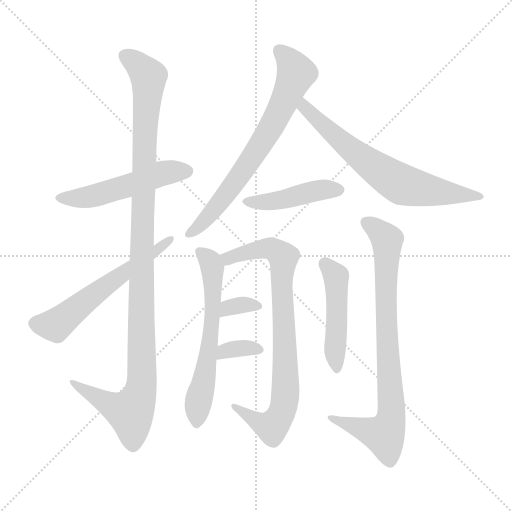
t = 0.00 s
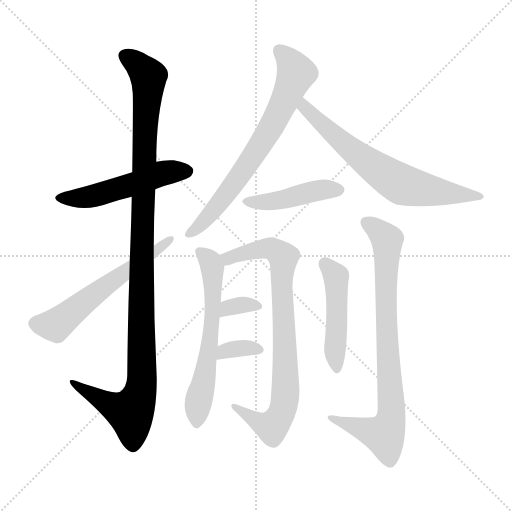
t = 1.86 s
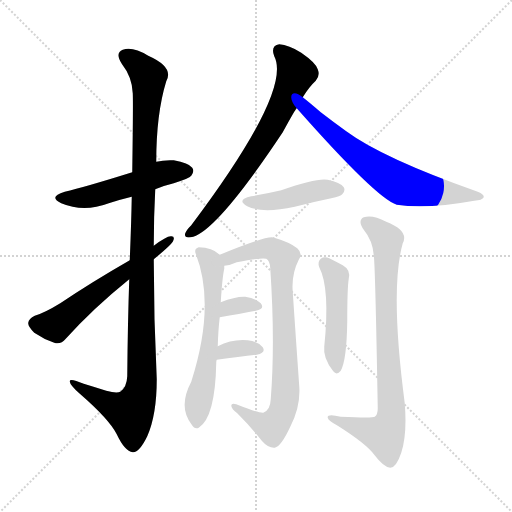
t = 3.71 s
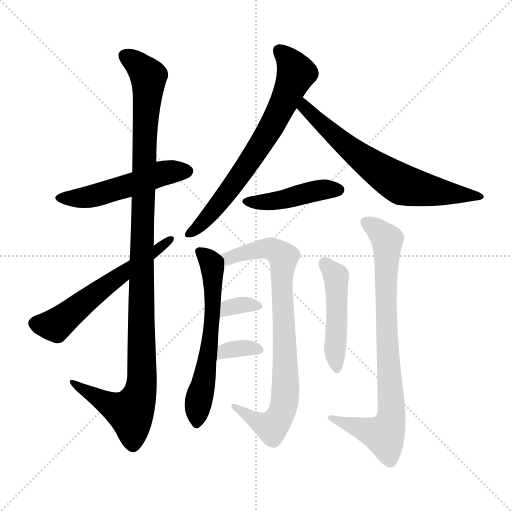
t = 5.57 s
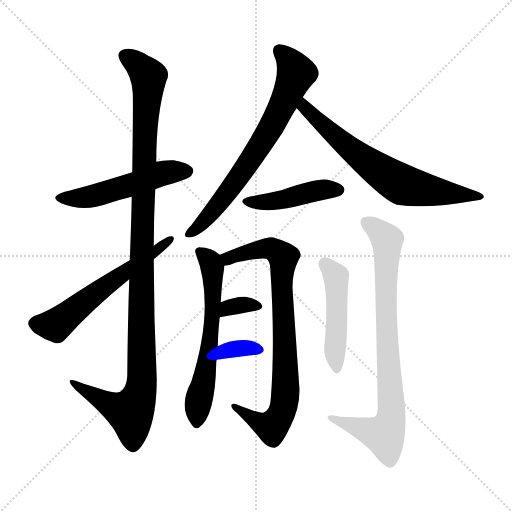
t = 7.43 s
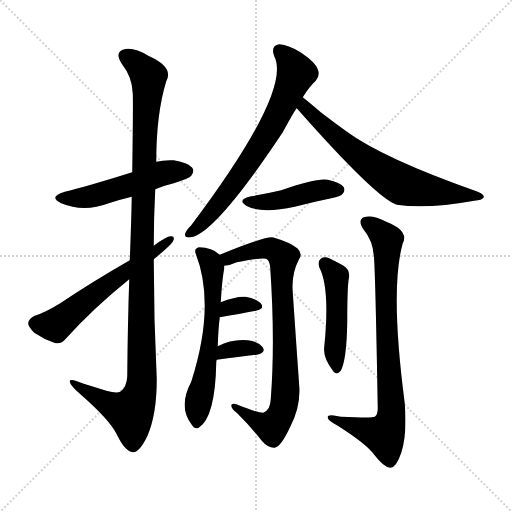
t = 9.28 s

The animated SVG that drew these frames (rendered in a browser with its animation timeline set to each time). Animation: 12 CSS @keyframes rules; one cycle of 9.28 s.

<svg version="1.1" viewBox="0 0 1024 1024" xmlns="http://www.w3.org/2000/svg">
  <g stroke="lightgray" stroke-dasharray="1,1" stroke-width="1" transform="scale(4, 4)">
    <line x1="0" y1="0" x2="256" y2="256"></line>
    <line x1="256" y1="0" x2="0" y2="256"></line>
    <line x1="128" y1="0" x2="128" y2="256"></line>
    <line x1="0" y1="128" x2="256" y2="128"></line>
  </g>
<g transform="scale(1, -1) translate(0, -900)">
   <style type="text/css">
    @keyframes keyframes0 {
      from {
       stroke: blue;
       stroke-dashoffset: 515;
       stroke-width: 128;
       }
       63% {
       animation-timing-function: step-end;
       stroke: blue;
       stroke-dashoffset: 0;
       stroke-width: 128;
       }
       to {
       stroke: black;
       stroke-width: 1024;
       }
       }
       #make-me-a-hanzi-animation-0 {
         animation: keyframes0 0.669108s both;
         animation-delay: 0.000000s;
         animation-timing-function: linear;
       }
    @keyframes keyframes1 {
      from {
       stroke: blue;
       stroke-dashoffset: 1126;
       stroke-width: 128;
       }
       79% {
       animation-timing-function: step-end;
       stroke: blue;
       stroke-dashoffset: 0;
       stroke-width: 128;
       }
       to {
       stroke: black;
       stroke-width: 1024;
       }
       }
       #make-me-a-hanzi-animation-1 {
         animation: keyframes1 1.166341s both;
         animation-delay: 0.669108s;
         animation-timing-function: linear;
       }
    @keyframes keyframes2 {
      from {
       stroke: blue;
       stroke-dashoffset: 584;
       stroke-width: 128;
       }
       66% {
       animation-timing-function: step-end;
       stroke: blue;
       stroke-dashoffset: 0;
       stroke-width: 128;
       }
       to {
       stroke: black;
       stroke-width: 1024;
       }
       }
       #make-me-a-hanzi-animation-2 {
         animation: keyframes2 0.725260s both;
         animation-delay: 1.835449s;
         animation-timing-function: linear;
       }
    @keyframes keyframes3 {
      from {
       stroke: blue;
       stroke-dashoffset: 698;
       stroke-width: 128;
       }
       69% {
       animation-timing-function: step-end;
       stroke: blue;
       stroke-dashoffset: 0;
       stroke-width: 128;
       }
       to {
       stroke: black;
       stroke-width: 1024;
       }
       }
       #make-me-a-hanzi-animation-3 {
         animation: keyframes3 0.818034s both;
         animation-delay: 2.560710s;
         animation-timing-function: linear;
       }
    @keyframes keyframes4 {
      from {
       stroke: blue;
       stroke-dashoffset: 677;
       stroke-width: 128;
       }
       69% {
       animation-timing-function: step-end;
       stroke: blue;
       stroke-dashoffset: 0;
       stroke-width: 128;
       }
       to {
       stroke: black;
       stroke-width: 1024;
       }
       }
       #make-me-a-hanzi-animation-4 {
         animation: keyframes4 0.800944s both;
         animation-delay: 3.378743s;
         animation-timing-function: linear;
       }
    @keyframes keyframes5 {
      from {
       stroke: blue;
       stroke-dashoffset: 439;
       stroke-width: 128;
       }
       59% {
       animation-timing-function: step-end;
       stroke: blue;
       stroke-dashoffset: 0;
       stroke-width: 128;
       }
       to {
       stroke: black;
       stroke-width: 1024;
       }
       }
       #make-me-a-hanzi-animation-5 {
         animation: keyframes5 0.607259s both;
         animation-delay: 4.179688s;
         animation-timing-function: linear;
       }
    @keyframes keyframes6 {
      from {
       stroke: blue;
       stroke-dashoffset: 605;
       stroke-width: 128;
       }
       66% {
       animation-timing-function: step-end;
       stroke: blue;
       stroke-dashoffset: 0;
       stroke-width: 128;
       }
       to {
       stroke: black;
       stroke-width: 1024;
       }
       }
       #make-me-a-hanzi-animation-6 {
         animation: keyframes6 0.742350s both;
         animation-delay: 4.786947s;
         animation-timing-function: linear;
       }
    @keyframes keyframes7 {
      from {
       stroke: blue;
       stroke-dashoffset: 814;
       stroke-width: 128;
       }
       73% {
       animation-timing-function: step-end;
       stroke: blue;
       stroke-dashoffset: 0;
       stroke-width: 128;
       }
       to {
       stroke: black;
       stroke-width: 1024;
       }
       }
       #make-me-a-hanzi-animation-7 {
         animation: keyframes7 0.912435s both;
         animation-delay: 5.529297s;
         animation-timing-function: linear;
       }
    @keyframes keyframes8 {
      from {
       stroke: blue;
       stroke-dashoffset: 329;
       stroke-width: 128;
       }
       52% {
       animation-timing-function: step-end;
       stroke: blue;
       stroke-dashoffset: 0;
       stroke-width: 128;
       }
       to {
       stroke: black;
       stroke-width: 1024;
       }
       }
       #make-me-a-hanzi-animation-8 {
         animation: keyframes8 0.517741s both;
         animation-delay: 6.441732s;
         animation-timing-function: linear;
       }
    @keyframes keyframes9 {
      from {
       stroke: blue;
       stroke-dashoffset: 338;
       stroke-width: 128;
       }
       52% {
       animation-timing-function: step-end;
       stroke: blue;
       stroke-dashoffset: 0;
       stroke-width: 128;
       }
       to {
       stroke: black;
       stroke-width: 1024;
       }
       }
       #make-me-a-hanzi-animation-9 {
         animation: keyframes9 0.525065s both;
         animation-delay: 6.959473s;
         animation-timing-function: linear;
       }
    @keyframes keyframes10 {
      from {
       stroke: blue;
       stroke-dashoffset: 470;
       stroke-width: 128;
       }
       60% {
       animation-timing-function: step-end;
       stroke: blue;
       stroke-dashoffset: 0;
       stroke-width: 128;
       }
       to {
       stroke: black;
       stroke-width: 1024;
       }
       }
       #make-me-a-hanzi-animation-10 {
         animation: keyframes10 0.632487s both;
         animation-delay: 7.484538s;
         animation-timing-function: linear;
       }
    @keyframes keyframes11 {
      from {
       stroke: blue;
       stroke-dashoffset: 813;
       stroke-width: 128;
       }
       73% {
       animation-timing-function: step-end;
       stroke: blue;
       stroke-dashoffset: 0;
       stroke-width: 128;
       }
       to {
       stroke: black;
       stroke-width: 1024;
       }
       }
       #make-me-a-hanzi-animation-11 {
         animation: keyframes11 0.911621s both;
         animation-delay: 8.117025s;
         animation-timing-function: linear;
       }
</style>
<path d="M 310.5 521.5 Q 326.5 528.5 347.5 533.5 Q 378.5 543.5 382.5 548.5 Q 389.5 557.5 384.5 564.5 Q 377.5 574.5 347.5 579.5 Q 328.5 580.5 312.5 576.5 L 264.5 555.5 Q 168.5 525.5 129.5 516.5 Q 95.5 506.5 122.5 493.5 Q 167.5 474.5 217.5 493.5 Q 238.5 500.5 263.5 506.5 L 310.5 521.5 Z" fill="lightgray"></path> 
<path d="M 258.5 341.5 Q 255.5 256.5 254.5 147.5 Q 253.5 125.5 240.5 116.5 Q 233.5 112.5 212.5 118.5 Q 190.5 125.5 167.5 132.5 Q 137.5 145.5 139.5 136.5 Q 140.5 129.5 158.5 113.5 Q 218.5 61.5 233.5 31.5 Q 249.5 -2.5 265.5 -4.5 Q 278.5 -5.5 294.5 27.5 Q 313.5 70.5 313.5 141.5 Q 307.5 261.5 307.5 381.5 L 307.5 408.5 Q 307.5 465.5 310.5 521.5 L 312.5 576.5 Q 312.5 672.5 332.5 737.5 Q 348.5 765.5 296.5 788.5 Q 265.5 807.5 245.5 800.5 Q 229.5 794.5 243.5 772.5 Q 264.5 745.5 265.5 713.5 Q 266.5 697.5 264.5 555.5 L 263.5 506.5 Q 262.5 451.5 259.5 379.5 L 258.5 341.5 Z" fill="lightgray"></path> 
<path d="M 259.5 379.5 Q 184.5 336.5 120.5 293.5 Q 89.5 274.5 69.5 268.5 Q 57.5 262.5 56.5 254.5 Q 55.5 247.5 68.5 234.5 Q 87.5 221.5 108.5 214.5 Q 121.5 210.5 131.5 222.5 Q 186.5 283.5 258.5 341.5 L 307.5 381.5 Q 340.5 408.5 345.5 416.5 Q 351.5 428.5 341.5 427.5 Q 332.5 427.5 307.5 408.5 L 259.5 379.5 Z" fill="lightgray"></path> 
<path d="M 605.5 705.5 Q 618.5 726.5 631.5 738.5 Q 640.5 748.5 635.5 761.5 Q 631.5 774.5 602.5 794.5 Q 577.5 810.5 558.5 811.5 Q 540.5 808.5 548.5 787.5 Q 584.5 718.5 382.5 449.5 Q 372.5 439.5 370.5 433.5 Q 367.5 423.5 381.5 425.5 Q 430.5 432.5 565.5 635.5 Q 590.5 681.5 593.5 683.5 L 605.5 705.5 Z" fill="lightgray"></path> 
<path d="M 593.5 683.5 Q 752.5 503.5 793.5 490.5 Q 854.5 481.5 948.5 498.5 Q 964.5 499.5 967.5 505.5 Q 968.5 511.5 955.5 516.5 Q 765.5 583.5 692.5 637.5 Q 667.5 655.5 641.5 675.5 Q 619.5 694.5 605.5 705.5 C 582.5 724.5 573.5 705.5 593.5 683.5 Z" fill="lightgray"></path> 
<path d="M 502.5 507.5 Q 471.5 500.5 494.5 487.5 Q 524.5 472.5 589.5 486.5 Q 623.5 495.5 662.5 503.5 Q 681.5 507.5 684.5 511.5 Q 691.5 518.5 687.5 525.5 Q 680.5 535.5 655.5 540.5 Q 633.5 544.5 562.5 519.5 Q 532.5 512.5 502.5 507.5 Z" fill="lightgray"></path> 
<path d="M 435.5 207.5 Q 436.5 241.5 439.5 265.5 L 441.5 295.5 Q 444.5 344.5 448.5 362.5 Q 448.5 366.5 448.5 368.5 C 449.5 382.5 449.5 382.5 439.5 390.5 Q 424.5 405.5 397.5 405.5 Q 387.5 402.5 391.5 392.5 Q 431.5 289.5 382.5 136.5 Q 355.5 85.5 383.5 50.5 Q 389.5 40.5 397.5 44.5 Q 430.5 65.5 432.5 174.5 Q 432.5 178.5 433.5 180.5 L 435.5 207.5 Z" fill="lightgray"></path> 
<path d="M 448.5 368.5 Q 460.5 369.5 473.5 375.5 Q 524.5 385.5 532.5 382.5 Q 539.5 379.5 540.5 363.5 Q 550.5 216.5 541.5 101.5 Q 540.5 79.5 526.5 74.5 Q 517.5 73.5 472.5 91.5 Q 462.5 94.5 462.5 88.5 Q 463.5 81.5 474.5 73.5 Q 502.5 45.5 523.5 18.5 Q 536.5 3.5 549.5 4.5 Q 562.5 7.5 580.5 46.5 Q 601.5 86.5 598.5 127.5 Q 591.5 226.5 585.5 315.5 Q 582.5 351.5 597.5 380.5 Q 606.5 392.5 594.5 403.5 Q 579.5 415.5 548.5 424.5 Q 536.5 430.5 439.5 390.5 C 411.5 379.5 419.5 361.5 448.5 368.5 Z" fill="lightgray"></path> 
<path d="M 439.5 265.5 Q 479.5 272.5 511.5 278.5 Q 530.5 282.5 521.5 293.5 Q 511.5 303.5 490.5 306.5 Q 471.5 307.5 441.5 295.5 C 413.5 284.5 409.5 260.5 439.5 265.5 Z" fill="lightgray"></path> 
<path d="M 433.5 180.5 Q 479.5 186.5 513.5 190.5 Q 532.5 194.5 525.5 205.5 Q 515.5 217.5 495.5 219.5 Q 464.5 222.5 435.5 207.5 C 408.5 194.5 403.5 176.5 433.5 180.5 Z" fill="lightgray"></path> 
<path d="M 638.5 365.5 Q 660.5 323.5 648.5 206.5 Q 645.5 184.5 666.5 157.5 Q 673.5 148.5 681.5 158.5 Q 693.5 180.5 694.5 257.5 Q 694.5 324.5 697.5 342.5 Q 701.5 360.5 685.5 369.5 Q 672.5 376.5 658.5 383.5 Q 648.5 387.5 641.5 382.5 Q 634.5 376.5 638.5 365.5 Z" fill="lightgray"></path> 
<path d="M 747.5 389.5 Q 750.5 370.5 755.5 83.5 Q 755.5 70.5 749.5 66.5 Q 745.5 63.5 681.5 66.5 Q 653.5 73.5 655.5 64.5 Q 656.5 58.5 675.5 48.5 Q 732.5 12.5 748.5 -9.5 Q 767.5 -34.5 780.5 -35.5 Q 792.5 -35.5 802.5 -5.5 Q 814.5 31.5 809.5 93.5 Q 779.5 321.5 805.5 413.5 Q 818.5 438.5 772.5 456.5 Q 744.5 471.5 727.5 465.5 Q 714.5 459.5 727.5 440.5 Q 745.5 418.5 747.5 389.5 Z" fill="lightgray"></path> 
      <clipPath id="make-me-a-hanzi-clip-0">
      <path d="M 310.5 521.5 Q 326.5 528.5 347.5 533.5 Q 378.5 543.5 382.5 548.5 Q 389.5 557.5 384.5 564.5 Q 377.5 574.5 347.5 579.5 Q 328.5 580.5 312.5 576.5 L 264.5 555.5 Q 168.5 525.5 129.5 516.5 Q 95.5 506.5 122.5 493.5 Q 167.5 474.5 217.5 493.5 Q 238.5 500.5 263.5 506.5 L 310.5 521.5 Z" fill="lightgray"></path>
      </clipPath>
      <path clip-path="url(#make-me-a-hanzi-clip-0)" d="M 123.5 505.5 L 174.5 505.5 L 274.5 533.5 L 316.5 551.5 L 374.5 557.5 " fill="none" id="make-me-a-hanzi-animation-0" stroke-dasharray="387 774" stroke-linecap="round"></path>

      <clipPath id="make-me-a-hanzi-clip-1">
      <path d="M 258.5 341.5 Q 255.5 256.5 254.5 147.5 Q 253.5 125.5 240.5 116.5 Q 233.5 112.5 212.5 118.5 Q 190.5 125.5 167.5 132.5 Q 137.5 145.5 139.5 136.5 Q 140.5 129.5 158.5 113.5 Q 218.5 61.5 233.5 31.5 Q 249.5 -2.5 265.5 -4.5 Q 278.5 -5.5 294.5 27.5 Q 313.5 70.5 313.5 141.5 Q 307.5 261.5 307.5 381.5 L 307.5 408.5 Q 307.5 465.5 310.5 521.5 L 312.5 576.5 Q 312.5 672.5 332.5 737.5 Q 348.5 765.5 296.5 788.5 Q 265.5 807.5 245.5 800.5 Q 229.5 794.5 243.5 772.5 Q 264.5 745.5 265.5 713.5 Q 266.5 697.5 264.5 555.5 L 263.5 506.5 Q 262.5 451.5 259.5 379.5 L 258.5 341.5 Z" fill="lightgray"></path>
      </clipPath>
      <path clip-path="url(#make-me-a-hanzi-clip-1)" d="M 252.5 785.5 L 277.5 769.5 L 297.5 741.5 L 286.5 568.5 L 283.5 133.5 L 276.5 103.5 L 260.5 74.5 L 210.5 94.5 L 157.5 125.5 L 155.5 133.5 L 145.5 133.5 " fill="none" id="make-me-a-hanzi-animation-1" stroke-dasharray="998 1996" stroke-linecap="round"></path>

      <clipPath id="make-me-a-hanzi-clip-2">
      <path d="M 259.5 379.5 Q 184.5 336.5 120.5 293.5 Q 89.5 274.5 69.5 268.5 Q 57.5 262.5 56.5 254.5 Q 55.5 247.5 68.5 234.5 Q 87.5 221.5 108.5 214.5 Q 121.5 210.5 131.5 222.5 Q 186.5 283.5 258.5 341.5 L 307.5 381.5 Q 340.5 408.5 345.5 416.5 Q 351.5 428.5 341.5 427.5 Q 332.5 427.5 307.5 408.5 L 259.5 379.5 Z" fill="lightgray"></path>
      </clipPath>
      <path clip-path="url(#make-me-a-hanzi-clip-2)" d="M 68.5 253.5 L 111.5 249.5 L 339.5 420.5 " fill="none" id="make-me-a-hanzi-animation-2" stroke-dasharray="456 912" stroke-linecap="round"></path>

      <clipPath id="make-me-a-hanzi-clip-3">
      <path d="M 605.5 705.5 Q 618.5 726.5 631.5 738.5 Q 640.5 748.5 635.5 761.5 Q 631.5 774.5 602.5 794.5 Q 577.5 810.5 558.5 811.5 Q 540.5 808.5 548.5 787.5 Q 584.5 718.5 382.5 449.5 Q 372.5 439.5 370.5 433.5 Q 367.5 423.5 381.5 425.5 Q 430.5 432.5 565.5 635.5 Q 590.5 681.5 593.5 683.5 L 605.5 705.5 Z" fill="lightgray"></path>
      </clipPath>
      <path clip-path="url(#make-me-a-hanzi-clip-3)" d="M 559.5 796.5 L 581.5 774.5 L 591.5 751.5 L 558.5 675.5 L 475.5 541.5 L 409.5 459.5 L 378.5 433.5 " fill="none" id="make-me-a-hanzi-animation-3" stroke-dasharray="570 1140" stroke-linecap="round"></path>

      <clipPath id="make-me-a-hanzi-clip-4">
      <path d="M 593.5 683.5 Q 752.5 503.5 793.5 490.5 Q 854.5 481.5 948.5 498.5 Q 964.5 499.5 967.5 505.5 Q 968.5 511.5 955.5 516.5 Q 765.5 583.5 692.5 637.5 Q 667.5 655.5 641.5 675.5 Q 619.5 694.5 605.5 705.5 C 582.5 724.5 573.5 705.5 593.5 683.5 Z" fill="lightgray"></path>
      </clipPath>
      <path clip-path="url(#make-me-a-hanzi-clip-4)" d="M 607.5 697.5 L 612.5 680.5 L 628.5 663.5 L 696.5 604.5 L 801.5 532.5 L 884.5 514.5 L 961.5 506.5 " fill="none" id="make-me-a-hanzi-animation-4" stroke-dasharray="549 1098" stroke-linecap="round"></path>

      <clipPath id="make-me-a-hanzi-clip-5">
      <path d="M 502.5 507.5 Q 471.5 500.5 494.5 487.5 Q 524.5 472.5 589.5 486.5 Q 623.5 495.5 662.5 503.5 Q 681.5 507.5 684.5 511.5 Q 691.5 518.5 687.5 525.5 Q 680.5 535.5 655.5 540.5 Q 633.5 544.5 562.5 519.5 Q 532.5 512.5 502.5 507.5 Z" fill="lightgray"></path>
      </clipPath>
      <path clip-path="url(#make-me-a-hanzi-clip-5)" d="M 496.5 498.5 L 541.5 496.5 L 642.5 520.5 L 676.5 520.5 " fill="none" id="make-me-a-hanzi-animation-5" stroke-dasharray="311 622" stroke-linecap="round"></path>

      <clipPath id="make-me-a-hanzi-clip-6">
      <path d="M 435.5 207.5 Q 436.5 241.5 439.5 265.5 L 441.5 295.5 Q 444.5 344.5 448.5 362.5 Q 448.5 366.5 448.5 368.5 C 449.5 382.5 449.5 382.5 439.5 390.5 Q 424.5 405.5 397.5 405.5 Q 387.5 402.5 391.5 392.5 Q 431.5 289.5 382.5 136.5 Q 355.5 85.5 383.5 50.5 Q 389.5 40.5 397.5 44.5 Q 430.5 65.5 432.5 174.5 Q 432.5 178.5 433.5 180.5 L 435.5 207.5 Z" fill="lightgray"></path>
      </clipPath>
      <path clip-path="url(#make-me-a-hanzi-clip-6)" d="M 404.5 394.5 L 421.5 376.5 L 426.5 305.5 L 420.5 216.5 L 396.5 94.5 L 394.5 55.5 " fill="none" id="make-me-a-hanzi-animation-6" stroke-dasharray="477 954" stroke-linecap="round"></path>

      <clipPath id="make-me-a-hanzi-clip-7">
      <path d="M 448.5 368.5 Q 460.5 369.5 473.5 375.5 Q 524.5 385.5 532.5 382.5 Q 539.5 379.5 540.5 363.5 Q 550.5 216.5 541.5 101.5 Q 540.5 79.5 526.5 74.5 Q 517.5 73.5 472.5 91.5 Q 462.5 94.5 462.5 88.5 Q 463.5 81.5 474.5 73.5 Q 502.5 45.5 523.5 18.5 Q 536.5 3.5 549.5 4.5 Q 562.5 7.5 580.5 46.5 Q 601.5 86.5 598.5 127.5 Q 591.5 226.5 585.5 315.5 Q 582.5 351.5 597.5 380.5 Q 606.5 392.5 594.5 403.5 Q 579.5 415.5 548.5 424.5 Q 536.5 430.5 439.5 390.5 C 411.5 379.5 419.5 361.5 448.5 368.5 Z" fill="lightgray"></path>
      </clipPath>
      <path clip-path="url(#make-me-a-hanzi-clip-7)" d="M 453.5 376.5 L 457.5 385.5 L 536.5 403.5 L 566.5 385.5 L 563.5 321.5 L 571.5 133.5 L 564.5 75.5 L 543.5 46.5 L 513.5 57.5 L 468.5 86.5 " fill="none" id="make-me-a-hanzi-animation-7" stroke-dasharray="686 1372" stroke-linecap="round"></path>

      <clipPath id="make-me-a-hanzi-clip-8">
      <path d="M 439.5 265.5 Q 479.5 272.5 511.5 278.5 Q 530.5 282.5 521.5 293.5 Q 511.5 303.5 490.5 306.5 Q 471.5 307.5 441.5 295.5 C 413.5 284.5 409.5 260.5 439.5 265.5 Z" fill="lightgray"></path>
      </clipPath>
      <path clip-path="url(#make-me-a-hanzi-clip-8)" d="M 446.5 272.5 L 466.5 287.5 L 514.5 287.5 " fill="none" id="make-me-a-hanzi-animation-8" stroke-dasharray="201 402" stroke-linecap="round"></path>

      <clipPath id="make-me-a-hanzi-clip-9">
      <path d="M 433.5 180.5 Q 479.5 186.5 513.5 190.5 Q 532.5 194.5 525.5 205.5 Q 515.5 217.5 495.5 219.5 Q 464.5 222.5 435.5 207.5 C 408.5 194.5 403.5 176.5 433.5 180.5 Z" fill="lightgray"></path>
      </clipPath>
      <path clip-path="url(#make-me-a-hanzi-clip-9)" d="M 440.5 186.5 L 449.5 198.5 L 461.5 201.5 L 516.5 200.5 " fill="none" id="make-me-a-hanzi-animation-9" stroke-dasharray="210 420" stroke-linecap="round"></path>

      <clipPath id="make-me-a-hanzi-clip-10">
      <path d="M 638.5 365.5 Q 660.5 323.5 648.5 206.5 Q 645.5 184.5 666.5 157.5 Q 673.5 148.5 681.5 158.5 Q 693.5 180.5 694.5 257.5 Q 694.5 324.5 697.5 342.5 Q 701.5 360.5 685.5 369.5 Q 672.5 376.5 658.5 383.5 Q 648.5 387.5 641.5 382.5 Q 634.5 376.5 638.5 365.5 Z" fill="lightgray"></path>
      </clipPath>
      <path clip-path="url(#make-me-a-hanzi-clip-10)" d="M 649.5 373.5 L 672.5 341.5 L 673.5 166.5 " fill="none" id="make-me-a-hanzi-animation-10" stroke-dasharray="342 684" stroke-linecap="round"></path>

      <clipPath id="make-me-a-hanzi-clip-11">
      <path d="M 747.5 389.5 Q 750.5 370.5 755.5 83.5 Q 755.5 70.5 749.5 66.5 Q 745.5 63.5 681.5 66.5 Q 653.5 73.5 655.5 64.5 Q 656.5 58.5 675.5 48.5 Q 732.5 12.5 748.5 -9.5 Q 767.5 -34.5 780.5 -35.5 Q 792.5 -35.5 802.5 -5.5 Q 814.5 31.5 809.5 93.5 Q 779.5 321.5 805.5 413.5 Q 818.5 438.5 772.5 456.5 Q 744.5 471.5 727.5 465.5 Q 714.5 459.5 727.5 440.5 Q 745.5 418.5 747.5 389.5 Z" fill="lightgray"></path>
      </clipPath>
      <path clip-path="url(#make-me-a-hanzi-clip-11)" d="M 735.5 453.5 L 755.5 441.5 L 774.5 416.5 L 771.5 279.5 L 782.5 67.5 L 768.5 29.5 L 661.5 63.5 " fill="none" id="make-me-a-hanzi-animation-11" stroke-dasharray="685 1370" stroke-linecap="round"></path>

</g>
</svg>
